Run: headless pygame with SDL's dummy video driver; simulated clock (each Clock.tick advances the game by its frame time, no real sleeping); random seed 0; keys injected as events and as key.get_pressed() state; no mouse input.
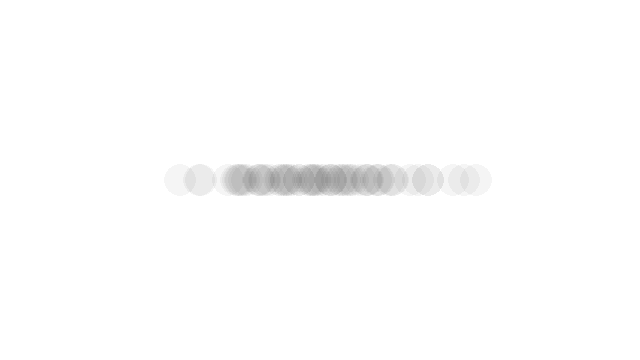
Frame 1 of 4 · flips 1–60 · no input
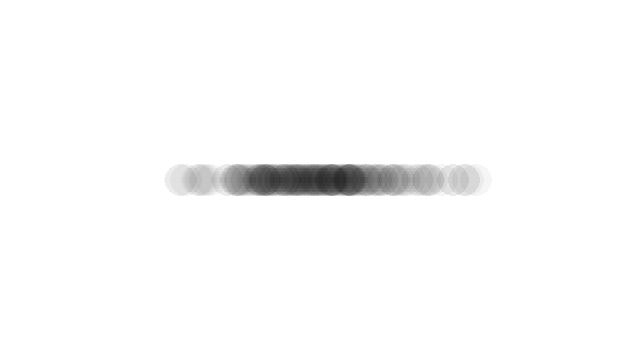
Frame 2 of 4 · flips 61–180 · tapped SPACE, RETURN · held RIGHT (→), D
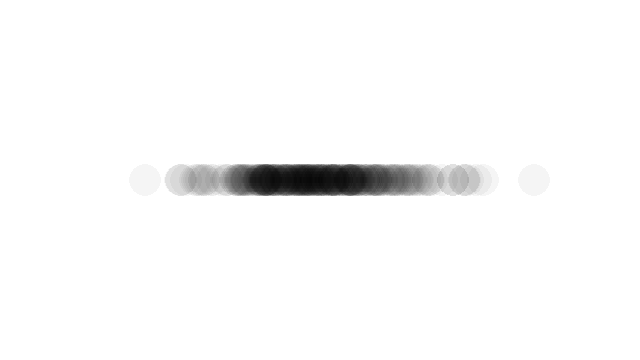
Frame 3 of 4 · flips 181–300 · held DOWN (↓), S
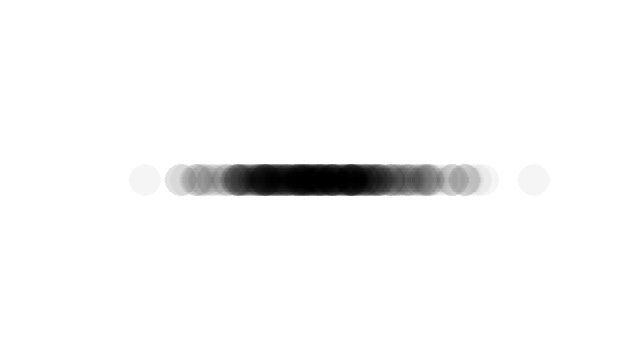
Frame 4 of 4 · flips 301–420 · held LEFT (←), A, UP (↑), W

The pygame program that drew these frames:

# The Nature of Code
# Daniel Shiffman
# http://natureofcode.com

import random

import pygame


def setup():
    screen = pygame.display.set_mode((640, 360))
    screen.fill((255, 255, 255))
    return screen


def draw(screen: pygame.Surface):
    x = random.gauss(320, 60)
    surface = pygame.Surface((screen.get_width(), screen.get_height()), pygame.SRCALPHA)
    pygame.draw.circle(surface,(0,0,0,10), (x,180), 16)
    screen.blit(surface, (0,0))


if __name__ == "__main__":
    pygame.init()
    clock = pygame.time.Clock()

    screen = setup()

    running = True
    while running:
        for event in pygame.event.get():
            if event.type == pygame.QUIT:
                running = False

        draw(screen)

        pygame.display.flip()
        clock.tick(60)
